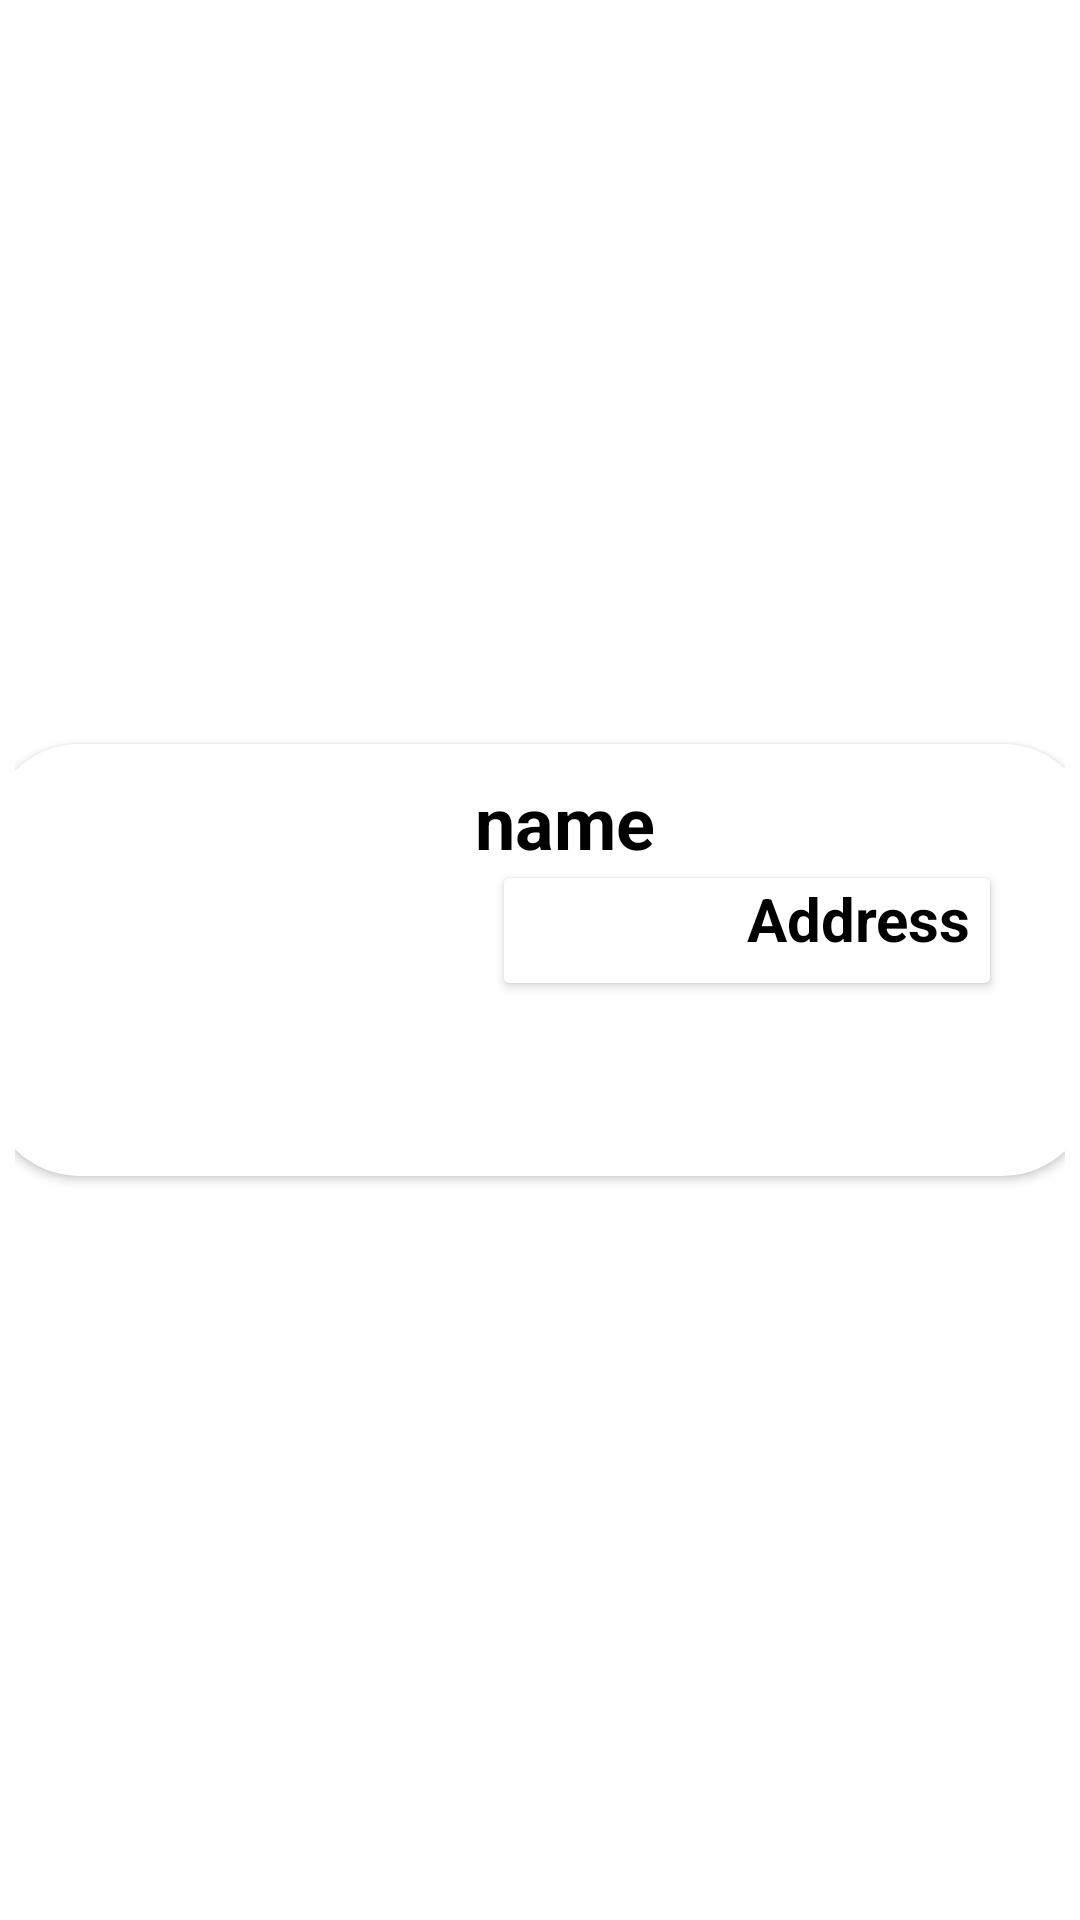

The Android layout XML behind this screen, and the referenced resources:
<!-- AndroidManifest.xml: application theme Theme.Umum -->
<!-- res/layout/list_row.xml -->
<?xml version="1.0" encoding="utf-8"?>
<androidx.constraintlayout.widget.ConstraintLayout xmlns:android="http://schemas.android.com/apk/res/android"
    xmlns:app="http://schemas.android.com/apk/res-auto"
    xmlns:tools="http://schemas.android.com/tools"
    android:layout_width="match_parent"
    android:layout_height="wrap_content"
    android:layout_marginTop="6sp"
    android:layout_marginBottom="10sp"
    android:layout_margin="12sp"
    android:padding="5dp">


    <androidx.cardview.widget.CardView
        android:padding="5dp"
        android:id="@+id/cardView6"
        android:layout_width="368dp"
        android:layout_height="144dp"
        android:layout_margin="5sp"
        android:background="@drawable/skot"
        app:cardCornerRadius="30dp"
        app:layout_constraintBottom_toBottomOf="parent"
        app:layout_constraintEnd_toEndOf="parent"
        app:layout_constraintStart_toStartOf="parent"
        app:layout_constraintTop_toTopOf="parent">

        <androidx.constraintlayout.widget.ConstraintLayout
            android:layout_width="match_parent"
            android:layout_height="match_parent"
            android:padding="5sp">

            <androidx.cardview.widget.CardView
                android:id="@+id/cardView"
                android:layout_width="wrap_content"
                android:layout_height="wrap_content"

                android:background="@color/blue"
                app:layout_constraintBottom_toBottomOf="parent"
                app:layout_constraintEnd_toEndOf="parent"

                app:layout_constraintHorizontal_bias="0.85"
                app:layout_constraintStart_toStartOf="parent"
                app:layout_constraintTop_toBottomOf="@+id/rastname"
                app:layout_constraintVertical_bias="0.016">

                <androidx.constraintlayout.widget.ConstraintLayout
                    android:layout_width="wrap_content"
                    android:layout_height="wrap_content"
                    android:background="@color/white">

                    <ImageView
                        android:id="@+id/imageView5"
                        android:layout_width="74dp"
                        android:layout_height="34dp"
                        app:layout_constraintBottom_toBottomOf="parent"
                        app:layout_constraintStart_toStartOf="parent"
                        app:layout_constraintTop_toTopOf="parent"
                        app:layout_constraintVertical_bias="0.0"
                        app:srcCompat="@mipmap/placeholder" />

                    <TextView
                        android:id="@+id/addresspro"
                        android:layout_width="88dp"
                        android:layout_height="35dp"
                        android:text="Address"
                        android:textAlignment="center"
                        android:textColor="@color/black"
                        android:textSize="20sp"
                        android:textStyle="bold"
                        app:layout_constraintBottom_toBottomOf="parent"
                        app:layout_constraintEnd_toEndOf="parent"
                        app:layout_constraintHorizontal_bias="0.483"
                        app:layout_constraintStart_toEndOf="@+id/imageView5"
                        app:layout_constraintTop_toTopOf="parent"
                        app:layout_constraintVertical_bias="0.0" />
                </androidx.constraintlayout.widget.ConstraintLayout>
            </androidx.cardview.widget.CardView>

            <ImageView
                android:id="@+id/prodimage"
                android:layout_width="wrap_content"
                android:layout_height="wrap_content"
                android:layout_marginStart="24dp"
                app:layout_constraintBottom_toBottomOf="parent"
                app:layout_constraintEnd_toStartOf="@+id/cardView"
                app:layout_constraintHorizontal_bias="0.0"
                app:layout_constraintStart_toStartOf="parent"
                app:layout_constraintTop_toTopOf="parent"
                app:layout_constraintVertical_bias="0.625"
                tools:srcCompat="@tools:sample/avatars" />

            <TextView
                android:id="@+id/rastname"
                android:layout_width="159dp"
                android:layout_height="34dp"
                android:text="@string/name"
                android:textAlignment="center"
                android:textColor="@color/black"
                android:textSize="24sp"
                android:textStyle="bold"
                app:layout_constraintBottom_toBottomOf="parent"
                app:layout_constraintEnd_toEndOf="parent"
                app:layout_constraintHorizontal_bias="0.478"
                app:layout_constraintStart_toEndOf="@+id/prodimage"
                app:layout_constraintTop_toTopOf="parent"
                app:layout_constraintVertical_bias="0.046" />

            <ImageButton
                android:id="@+id/imageButton"
                android:layout_width="47dp"
                android:layout_height="44dp"
                android:background="@color/blue"
                android:backgroundTint="@color/white"
                app:layout_constraintBottom_toBottomOf="parent"
                app:layout_constraintEnd_toEndOf="parent"
                app:layout_constraintHorizontal_bias="0.95"
                app:layout_constraintStart_toStartOf="parent"
                app:layout_constraintTop_toTopOf="parent"
                app:layout_constraintVertical_bias="0.89"
                app:tint="@color/blue"
                tools:srcCompat="@android:drawable/ic_menu_directions" />

        </androidx.constraintlayout.widget.ConstraintLayout>

    </androidx.cardview.widget.CardView>
</androidx.constraintlayout.widget.ConstraintLayout>
<!-- resources referenced by this layout -->
<resources>
  <color name="black">#FF000000</color>
  <color name="blue">#3F6EB5</color>
  <color name="white">#FFFFFFFF</color>
  <!-- drawable skot (drawable) -->
  <?xml version="1.0" encoding="utf-8"?>
  <shape xmlns:android="http://schemas.android.com/apk/res/android">
      <stroke
          android:color="@color/white"
          android:dashWidth="0sp"
          android:dashGap="1dp"
          android:width="3dp"/>
      <corners android:radius="80dp"/>
      <padding android:right="10dp" android:left="10dp"/>
     
  </shape>
  <string name="name">name</string>
  <style name="Theme.Umum" parent="Theme.MaterialComponents.DayNight.DarkActionBar">
          
          <item name="colorPrimary">@color/purple_500</item>
          <item name="colorPrimaryVariant">@color/purple_700</item>
          <item name="colorOnPrimary">@color/white</item>
          
          <item name="colorSecondary">@color/teal_200</item>
          <item name="colorSecondaryVariant">@color/teal_700</item>
          <item name="colorOnSecondary">@color/black</item>
          
          <item name="android:statusBarColor" tools:targetApi="l">?attr/colorPrimaryVariant</item>
          
      </style>
  <color name="purple_500">#FF6200EE</color>
  <color name="purple_700">#FF3700B3</color>
  <color name="teal_200">#FF03DAC5</color>
  <color name="teal_700">#FF018786</color>
</resources>
